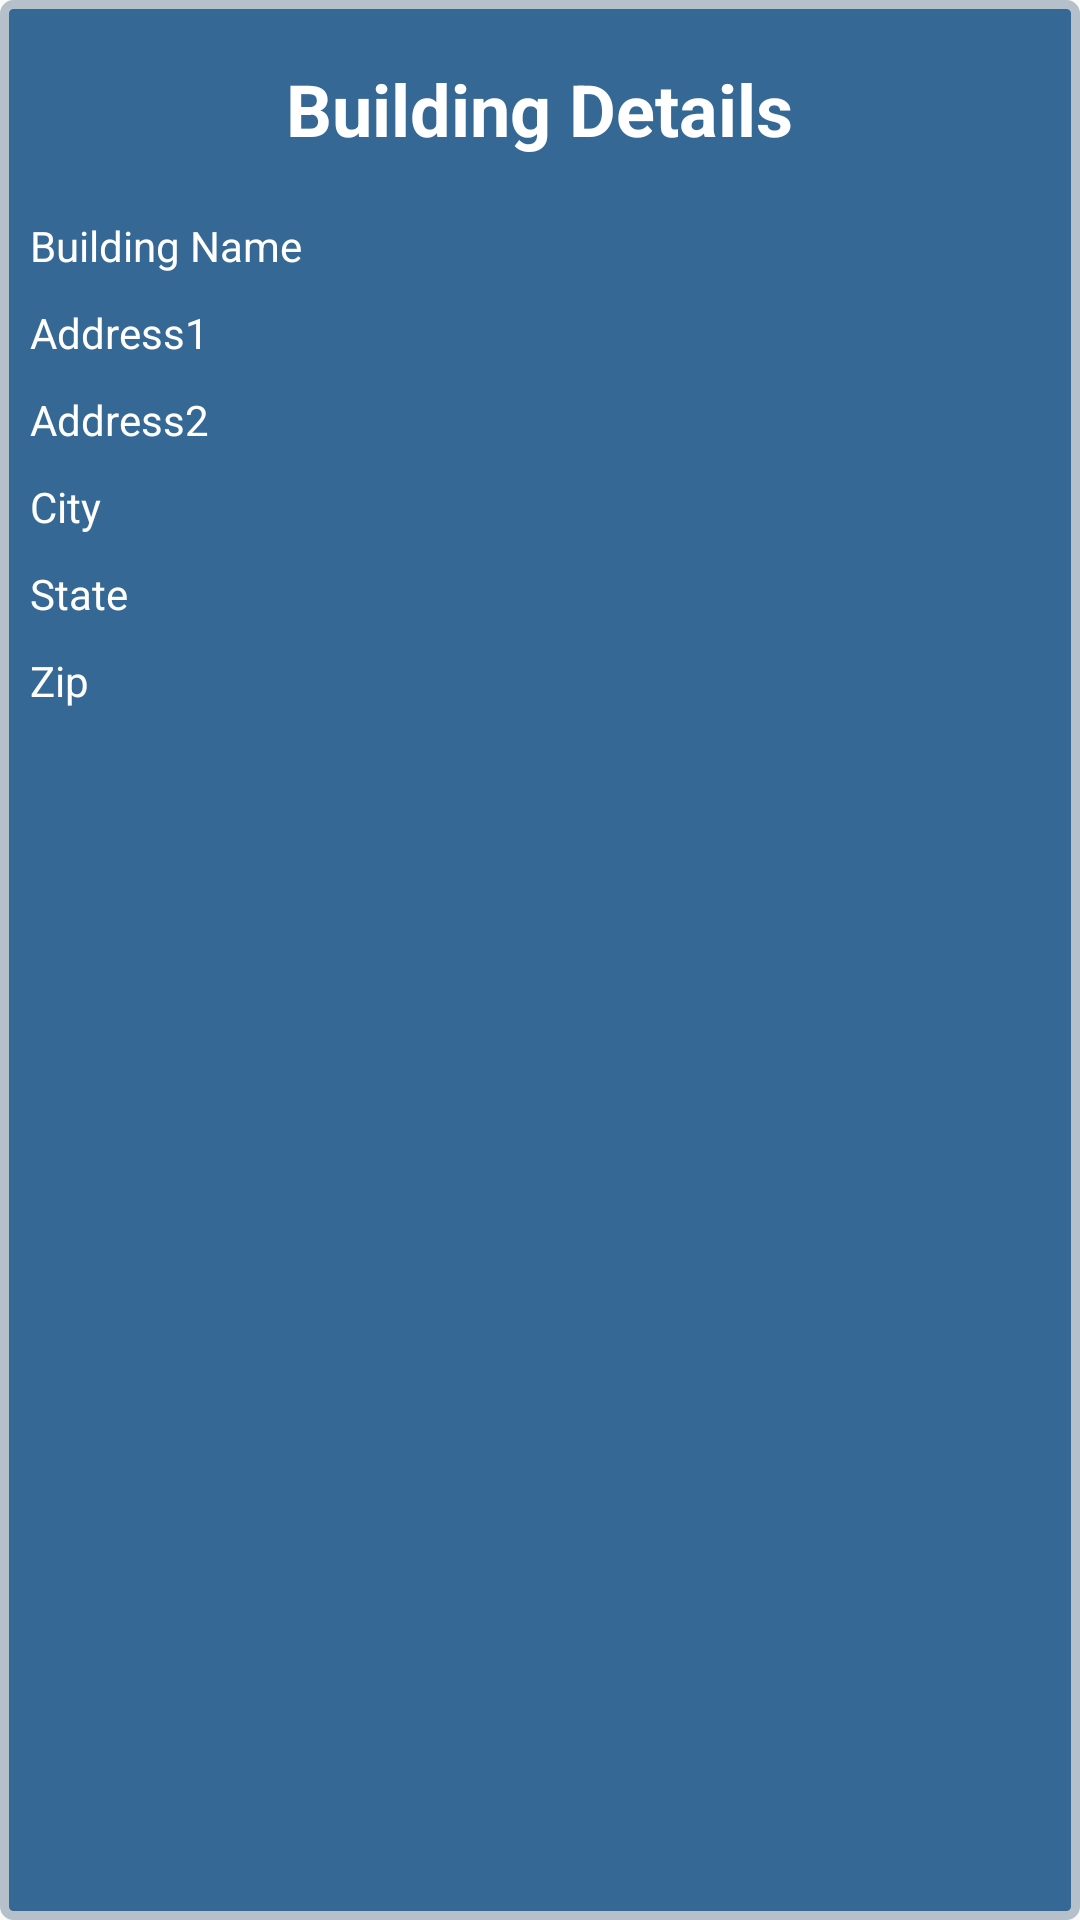

The Android layout XML behind this screen, and the referenced resources:
<!-- AndroidManifest.xml: application theme AppTheme -->
<!-- res/layout/layout_building_info.xml -->
<?xml version="1.0" encoding="utf-8"?>
<LinearLayout
    xmlns:android="http://schemas.android.com/apk/res/android"
    android:orientation="vertical"
    android:layout_width="fill_parent"
    android:layout_height="fill_parent"
    android:background="@drawable/custom_layout">
    <TextView
        android:layout_width="wrap_content"
        android:layout_height="wrap_content"
        android:textAppearance="?android:attr/textAppearanceLarge"
        android:text="@string/buildingDetails"
        android:id="@+id/textView"
        android:textSize="24sp"
        android:textColor="#FFFFFF"
        android:textStyle="bold"
        android:layout_gravity="center"
        android:layout_marginTop="10dp"
        android:layout_marginBottom="10dp"/>
        <LinearLayout
            android:orientation="vertical"
            android:layout_width="match_parent"
            android:layout_height="match_parent" android:layout_marginTop="10dp">

            <LinearLayout
                android:orientation="horizontal"
                android:layout_width="match_parent"
                android:layout_height="wrap_content">

                <TextView
                    android:layout_width="match_parent"
                    android:layout_height="wrap_content"
                    android:text="@string/buildingName"
                    android:textColor="#FFFFFF"
                    android:layout_weight="0.5"/>

                <TextView
                    android:layout_width="match_parent"
                    android:layout_height="wrap_content"
                    android:id="@+id/txtBuildingName"
                    android:textColor="#FFFFFF"
                    android:layout_weight="0.5"/>
            </LinearLayout>

            <LinearLayout
                android:orientation="horizontal"
                android:layout_width="match_parent"
                android:layout_height="wrap_content" android:layout_marginTop="10dp">

                <TextView
                    android:layout_width="match_parent"
                    android:layout_height="wrap_content"
                    android:text="@string/addressOne"
                    android:textColor="#FFFFFF"
                    android:layout_weight="0.5"/>

                <TextView
                    android:layout_width="match_parent"
                    android:layout_height="wrap_content"
                    android:layout_weight="0.5"
                    android:textColor="#FFFFFF"
                    android:id="@+id/txtAddr1" />
            </LinearLayout>

            <LinearLayout
                android:orientation="horizontal"
                android:layout_width="match_parent"
                android:layout_height="wrap_content" android:layout_marginTop="10dp">

                <TextView
                    android:layout_width="match_parent"
                    android:layout_height="wrap_content"
                    android:text="@string/addressTwo"
                    android:textColor="#FFFFFF"
                    android:layout_weight="0.5" />

                <TextView
                    android:layout_width="match_parent"
                    android:layout_height="wrap_content"
                    android:id="@+id/txtAddr2"
                    android:textColor="#FFFFFF"
                    android:layout_weight="0.5" />
            </LinearLayout>
            <LinearLayout
                android:orientation="horizontal"
                android:layout_width="match_parent"
                android:layout_height="wrap_content" android:layout_marginTop="10dp">

                <TextView
                    android:layout_width="match_parent"
                    android:layout_height="wrap_content"
                    android:text="@string/city"
                    android:textColor="#FFFFFF"
                    android:layout_weight="0.5" />

                <TextView
                    android:layout_width="match_parent"
                    android:layout_height="wrap_content"
                    android:id="@+id/txtCity"
                    android:textColor="#FFFFFF"
                    android:layout_weight="0.5" />
            </LinearLayout>
            <LinearLayout
                    android:orientation="horizontal"
                    android:layout_width="match_parent"
                    android:layout_height="wrap_content" android:layout_marginTop="10dp">

                <TextView
                        android:layout_width="match_parent"
                        android:layout_height="wrap_content"
                        android:text="@string/state"
                        android:textColor="#FFFFFF"
                        android:layout_weight="0.5"/>

                <TextView
                        android:layout_width="match_parent"
                        android:layout_height="wrap_content"
                        android:id="@+id/txtState"
                        android:textColor="#FFFFFF"
                        android:layout_weight="0.5" />
            </LinearLayout>
            <LinearLayout
                    android:orientation="horizontal"
                    android:layout_width="match_parent"
                    android:layout_height="wrap_content" android:layout_marginTop="10dp">

                <TextView
                        android:layout_width="match_parent"
                        android:layout_height="wrap_content"
                        android:text="@string/zip"
                        android:textColor="#FFFFFF"
                        android:layout_weight="0.5"/>

                <TextView
                        android:layout_width="match_parent"
                        android:layout_height="wrap_content"
                        android:id="@+id/txtZip"
                        android:textColor="#FFFFFF"
                        android:layout_weight="0.5" />
            </LinearLayout>
        </LinearLayout>
</LinearLayout>
<!-- resources referenced by this layout -->
<resources>
  <!-- drawable custom_layout (drawable) -->
  <?xml version="1.0" encoding="utf-8"?>
  <selector xmlns:android="http://schemas.android.com/apk/res/android">
      <item android:state_pressed="true" >
          <shape>
              <gradient
                  android:startColor="#F9E60E"
                  android:endColor="#F9F89D"
                  android:angle="270" />
              <stroke
                  android:width="3dp"
                  android:color="#ACA899" />
              <corners
                  android:radius="3dp" />
              <padding
                  android:left="10dp"
                  android:top="10dp"
                  android:right="10dp"
                  android:bottom="10dp" />
          </shape>
      </item>
  
      <item android:state_focused="true" >
          <shape>
              <gradient
                  android:endColor="#F7BE45"
                  android:startColor="#F7D896"
                  android:angle="270" />
              <stroke
                  android:width="3dp"
                  android:color="#ACA899" />
              <corners
                  android:radius="3dp" />
              <padding
                  android:left="10dp"
                  android:top="10dp"
                  android:right="10dp"
                  android:bottom="10dp" />
          </shape>
      </item>
  
      <item>        
          <shape>
              <gradient
                  android:endColor="#366895"
  
                  android:startColor="#366895"
                  android:angle="270" />
              <stroke
                  android:width="3dp"
                  android:color="#b5c0ca" />
              <corners
                  android:radius="3dp" />
              <padding
                  android:left="10dp"
                  android:top="10dp"
                  android:right="10dp"
                  android:bottom="10dp" />
          </shape>
      </item>
  
  </selector>
  <string name="addressOne">Address1</string>
  <string name="addressTwo">Address2</string>
  <string name="buildingDetails">Building Details</string>
  <string name="buildingName">Building Name </string>
  <string name="city">City</string>
  <string name="state">State</string>
  <string name="zip">Zip</string>
  <style name="AppTheme" parent="Theme.AppCompat.Light.DarkActionBar">
  
          
      </style>
</resources>
